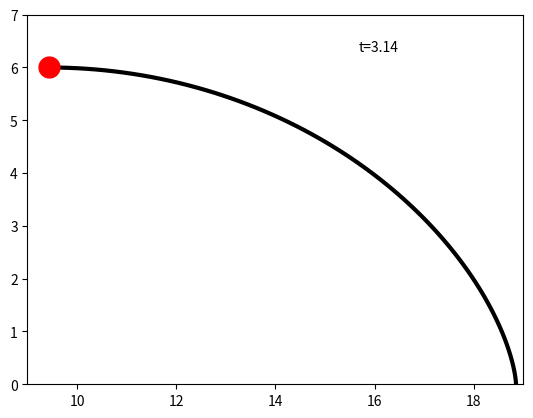

This chart was generated by the following Python code: (Note: this script raises an exception after producing the figure.)
import numpy as np
from matplotlib import pyplot as plt
from matplotlib.animation import FuncAnimation

nframes = 100  # кількість кадрів


def X(t):
    return 3 * (t - np.sin(t))


def Y(t):
    return 3 * (1 - np.cos(t))


tmin = np.pi
tmax = 2 * np.pi
t = np.linspace(tmin, tmax, 100)
x = X(t)
y = Y(t)
xmin = np.floor(min(x))
xmax = np.floor(max(x)) + 1
ymin = np.floor(min(y))
ymax = np.floor(max(y)) + 1
fig = plt.figure()
ax = plt.axes(xlim=(xmin, xmax), ylim=(ymin, ymax))
ax.plot(x, y, lw=3, color='black')
pt, = ax.plot([X(tmin)], [Y(tmin)], 'ro', markersize=15)
ttl = ax.text(xmin + (xmax - xmin) / 1.5, 0.9 * ymax, '')  # текстовий об'єкт


def animate(i):
    tp = tmin + i * (tmax - tmin) / nframes  # момент часу по номеру кадра i
    xp = X(tp)
    yp = Y(tp)
    ttl.set_text('t={:4.2f}'.format(tp))
    pt.set_data(xp, yp)
    return pt, ttl


anim = FuncAnimation(fig, animate, frames=nframes,
                     interval=50, blit=True)
anim.save('7_4 V7.gif', writer='pillow')
plt.show()
